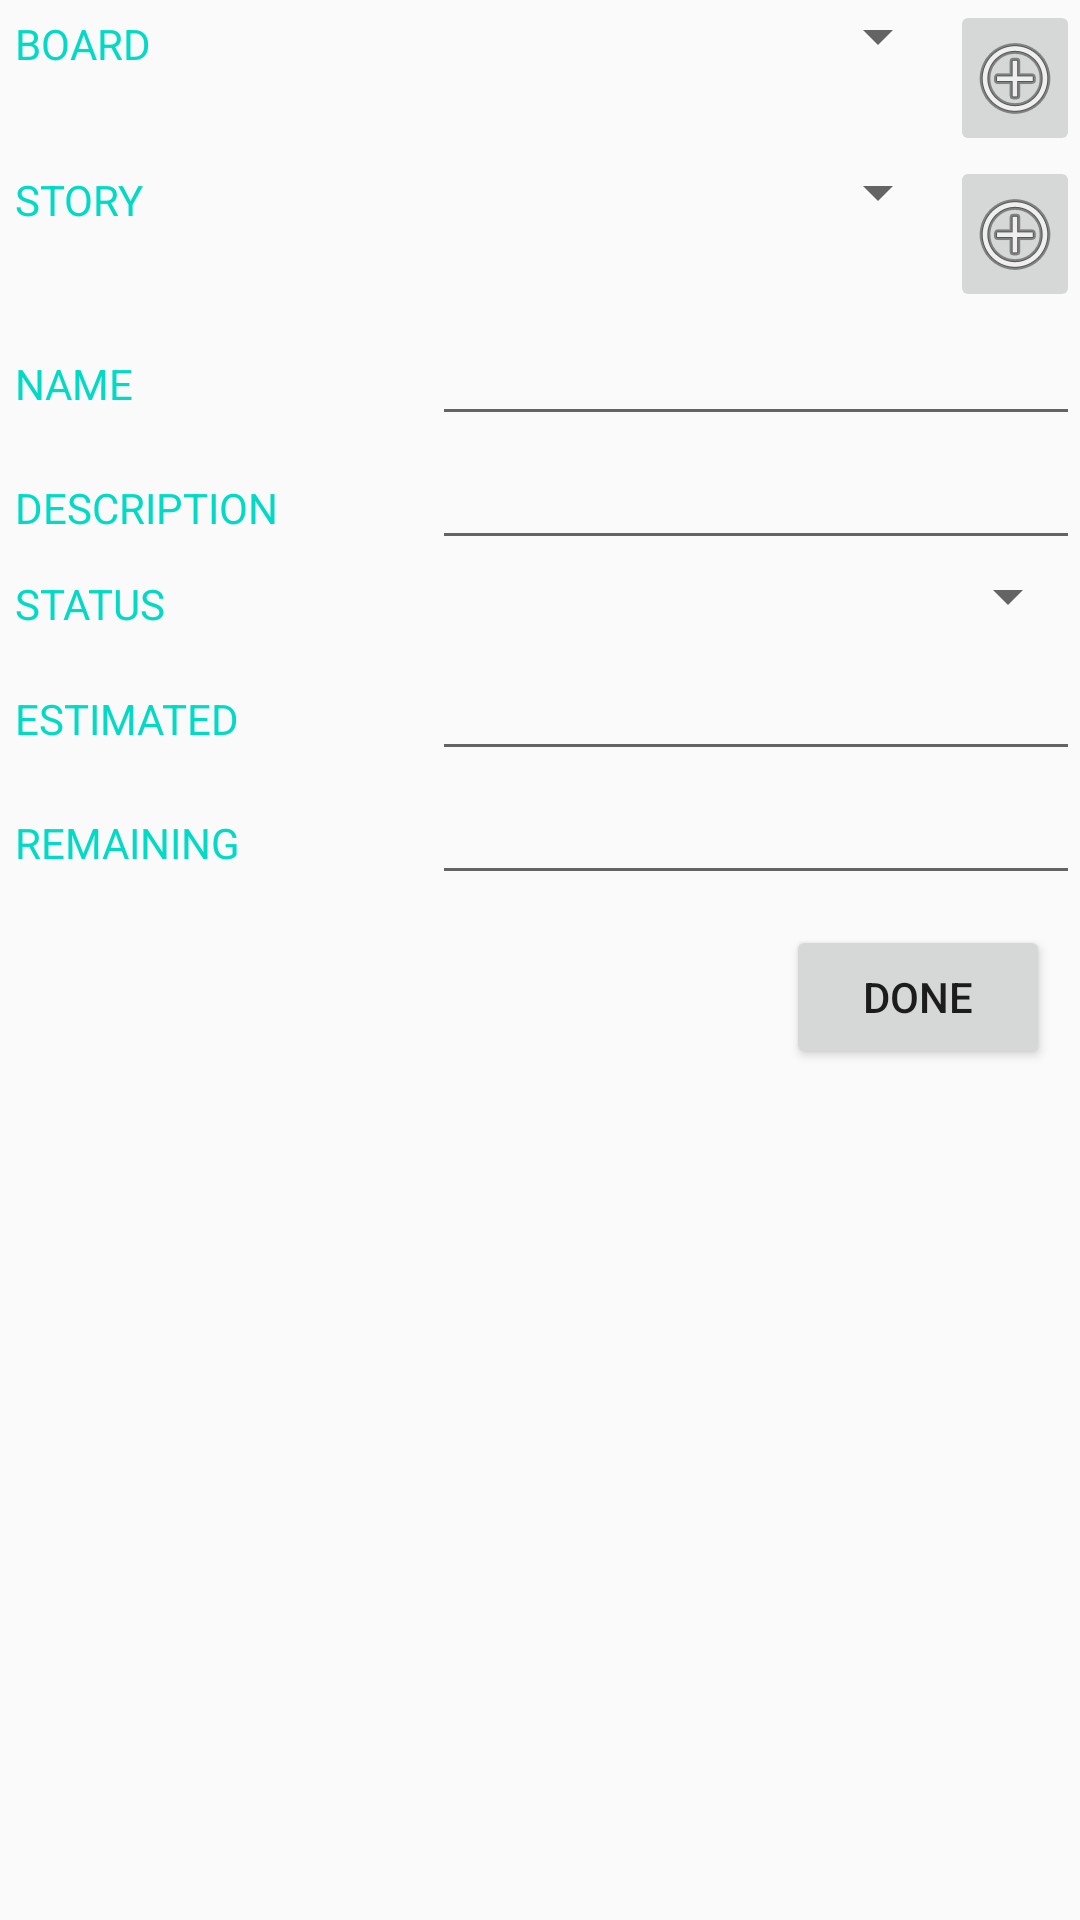

The Android layout XML behind this screen, and the referenced resources:
<!-- AndroidManifest.xml: application theme AppTheme -->
<!-- res/layout/edit_issue.xml -->
<?xml version="1.0" encoding="utf-8"?>
<ScrollView xmlns:android="http://schemas.android.com/apk/res/android"
    android:layout_height="match_parent"
    android:layout_width="match_parent">
    <LinearLayout
        android:orientation="vertical"
        android:layout_width="match_parent"
        android:layout_height="wrap_content">

        <LinearLayout
            android:orientation="horizontal"
            android:layout_width="match_parent"
            android:layout_height="wrap_content">

            <TextView
                android:text="@string/edit_issue_board_label"
                android:id="@+id/boardLabel"
                style="@style/editIssueLabels"/>

            <LinearLayout
                style="@style/editIssueValues" >

                <Spinner
                    android:id="@+id/boardSpinner"
                    android:layout_height="wrap_content"
                    android:layout_width="0dp"
                    android:layout_weight="80"/>
                <ImageButton
                    android:layout_width="0dp"
                    android:layout_height="wrap_content"
                    android:src="@android:drawable/ic_menu_add"
                    android:layout_weight="20"
                    android:onClick="createNewBoard"
                    android:contentDescription="@string/add_board" />
            </LinearLayout>
        </LinearLayout>

        <LinearLayout
            android:orientation="horizontal"
            android:layout_width="match_parent"
            android:layout_height="wrap_content">

            <TextView
                android:text="@string/edit_issue_story_label"
                android:id="@+id/storyLabel"
                style="@style/editIssueLabels" />

            <LinearLayout
                style="@style/editIssueValues" >

                <Spinner
                    android:id="@+id/storySpinner"
                    android:layout_height="wrap_content"
                    android:layout_width="0dp"
                    android:layout_weight="80"/>
                <ImageButton
                    android:layout_width="0dp"
                    android:layout_height="wrap_content"
                    android:src="@android:drawable/ic_menu_add"
                    android:layout_weight="20"
                    android:onClick="createNewStory"
                    android:contentDescription="@string/add_story" />
            </LinearLayout>
        </LinearLayout>

        <LinearLayout
            android:orientation="horizontal"
            android:layout_width="match_parent"
            android:layout_height="wrap_content">

            <TextView
                android:text="@string/edit_issue_name_label"
                android:labelFor="@+id/nameText"
                android:id="@+id/nameLabel"
                style="@style/editIssueLabels" />

            <EditText
                android:id="@id/nameText"
                style="@style/editIssueValues"
                android:inputType="text" />
        </LinearLayout>

        <LinearLayout
            android:orientation="horizontal"
            android:layout_width="match_parent"
            android:layout_height="wrap_content">

            <TextView
                android:text="@string/edit_issue_desc_label"
                android:labelFor="@+id/descText"
                android:id="@+id/descLabel"
                style="@style/editIssueLabels"/>

            <EditText
                android:id="@id/descText"
                style="@style/editIssueValues"
                android:inputType="text" />
        </LinearLayout>

        <LinearLayout
            android:orientation="horizontal"
            android:layout_width="match_parent"
            android:layout_height="wrap_content">

            <TextView
                android:text="@string/edit_issue_status_label"
                android:id="@+id/statusLabel"
                style="@style/editIssueLabels" />

            <Spinner
                android:id="@+id/statusSpinner"
                style="@style/editIssueValues" />
        </LinearLayout>

        <LinearLayout
            android:orientation="horizontal"
            android:layout_width="match_parent"
            android:layout_height="wrap_content">

            <TextView
                android:text="@string/edit_issue_estimated_label"
                android:labelFor="@+id/estimatedText"
                android:id="@+id/estimatedLabel"
                style="@style/editIssueLabels" />

            <EditText
                android:id="@id/estimatedText"
                style="@style/editIssueValues"
                android:inputType="number" />
        </LinearLayout>

        <LinearLayout
            android:orientation="horizontal"
            android:layout_width="match_parent"
            android:layout_height="wrap_content">

            <TextView
                android:text="@string/edit_text_remaining_label"
                android:labelFor="@+id/remainingText"
                android:id="@+id/remainingLabel"
                style="@style/editIssueLabels" />

            <EditText
                android:id="@id/remainingText"
                style="@style/editIssueValues"
                android:inputType="number" />
        </LinearLayout>
        <Button
            android:id="@+id/issueDoneButton"
            android:text="@string/edit_issue_done_button"
            android:layout_width="wrap_content"
            android:layout_height="wrap_content"
            android:layout_gravity="end"
            android:layout_margin="@dimen/edit_issue_done_button_margin"
            android:onClick="onDone"/>
    </LinearLayout>
</ScrollView>
<!-- resources referenced by this layout -->
<resources>
  <dimen name="edit_issue_done_button_margin">10dp</dimen>
  <string name="add_board">Add board</string>
  <string name="add_story">Add story</string>
  <string name="edit_issue_board_label">Board</string>
  <string name="edit_issue_desc_label">Description</string>
  <string name="edit_issue_done_button">Done</string>
  <string name="edit_issue_estimated_label">Estimated</string>
  <string name="edit_issue_name_label">Name</string>
  <string name="edit_issue_status_label">Status</string>
  <string name="edit_issue_story_label">Story</string>
  <string name="edit_text_remaining_label">Remaining</string>
  <style name="editIssueLabels">
          <item name="android:layout_width">0dp</item>
          <item name="android:layout_height">wrap_content</item>
          <item name="android:textAllCaps">true</item>
          <item name="android:textColor">@color/colorAccent</item>
          <item name="android:padding">5dp</item>
          <item name="android:layout_weight">40</item>
      </style>
  <style name="editIssueValues">
          <item name="android:layout_width">0dp</item>
          <item name="android:layout_height">wrap_content</item>
          <item name="android:layout_weight">60</item>
      </style>
  <style name="AppTheme" parent="Theme.AppCompat.Light.DarkActionBar">
          
          <item name="colorPrimary">@color/colorPrimary</item>
          <item name="colorPrimaryDark">@color/colorPrimaryDark</item>
          <item name="colorAccent">@color/colorAccent</item>
      </style>
  <!-- not gathered from this repository: default colours our renderer supplied (Android Studio template values) -->
  <color name="colorPrimary">#FF6200EE</color>
  <color name="colorPrimaryDark">#FF3700B3</color>
  <color name="colorAccent">#FF03DAC5</color>
</resources>
